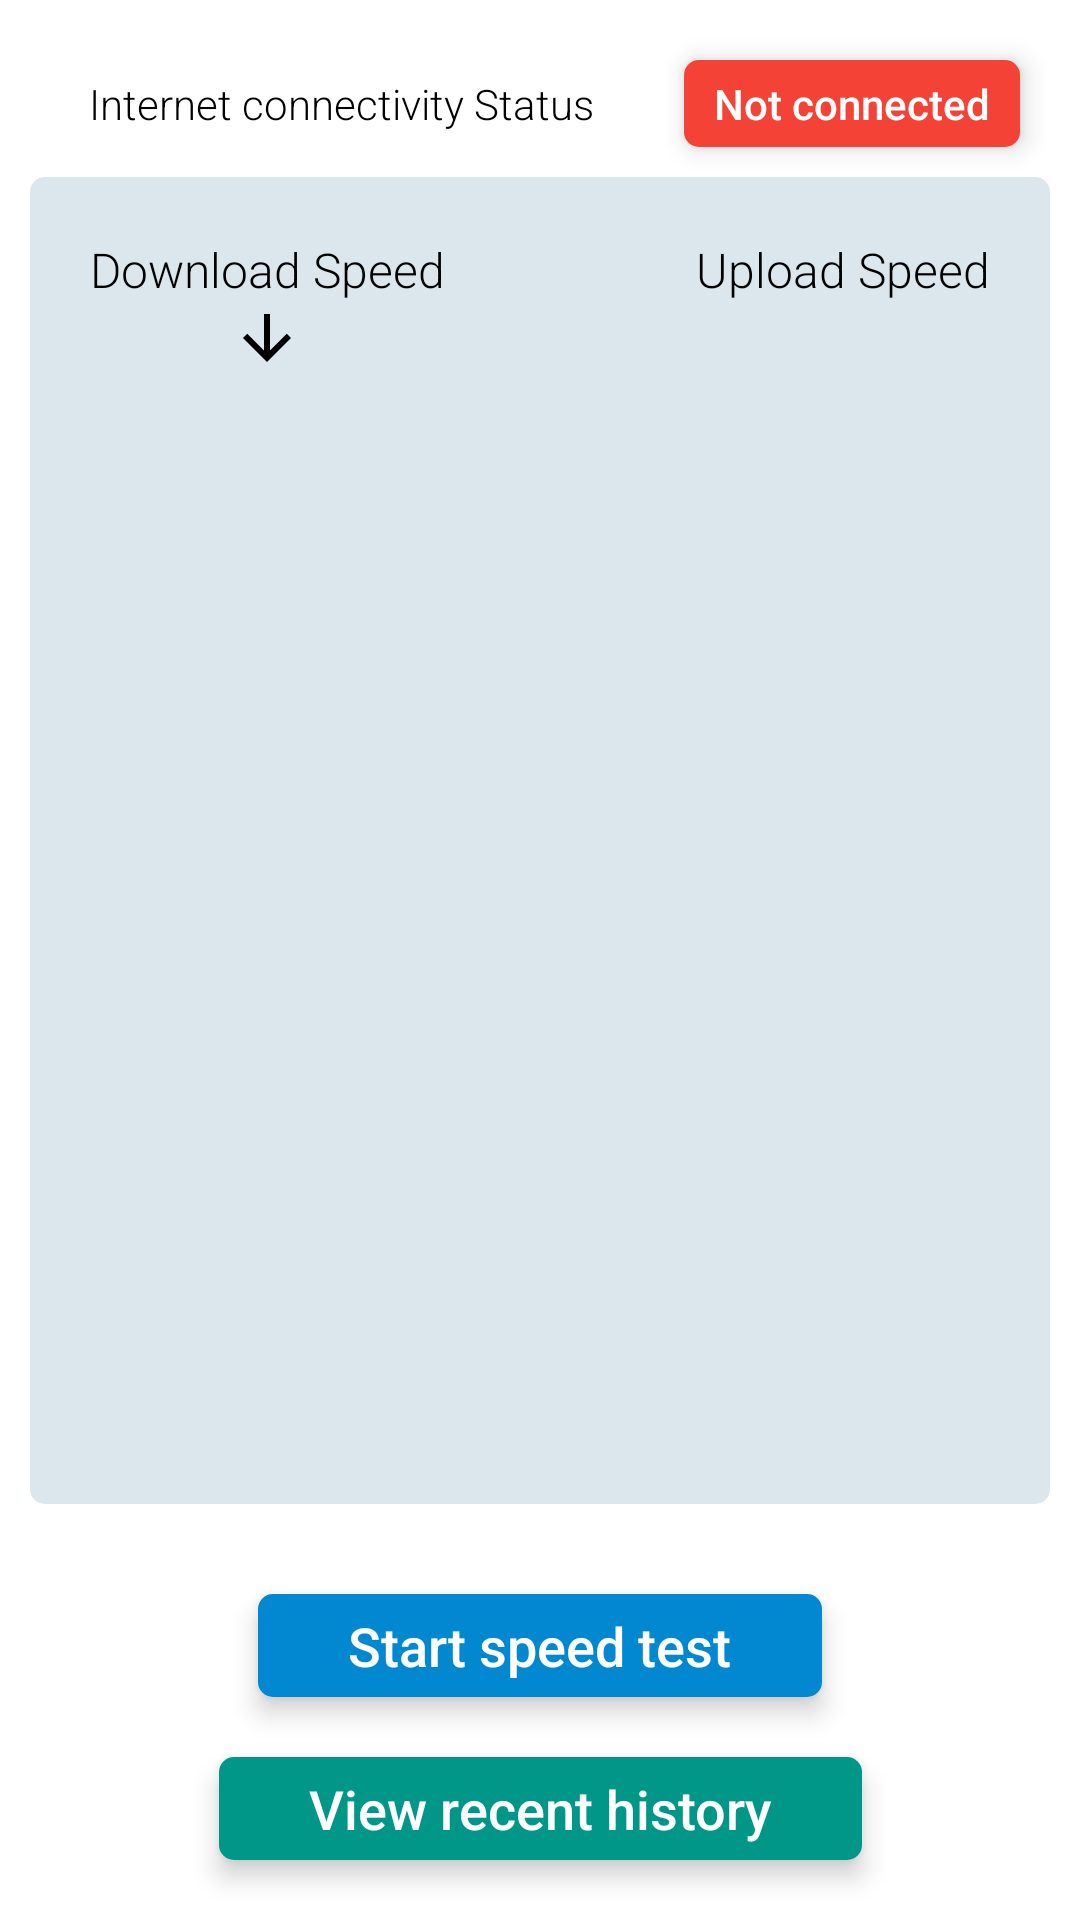

This screen was rendered from an Android layout file. Write that file and the resources it references.
<!-- AndroidManifest.xml: application theme Theme.InternetSpeedTest -->
<!-- res/layout/activity_main.xml -->
<?xml version="1.0" encoding="utf-8"?>
<androidx.constraintlayout.widget.ConstraintLayout xmlns:android="http://schemas.android.com/apk/res/android"
    xmlns:app="http://schemas.android.com/apk/res-auto"
    xmlns:tools="http://schemas.android.com/tools"
    android:layout_width="match_parent"
    android:layout_height="match_parent"
    android:animateLayoutChanges="true"
    android:background="@color/white"
    tools:context=".activity.MainActivity">

    <TextView
        android:id="@+id/tv_connection_status_title"
        android:layout_width="wrap_content"
        android:layout_height="wrap_content"
        app:layout_constraintTop_toTopOf="parent"
        app:layout_constraintEnd_toStartOf="@id/tv_connection_status"
        android:text="@string/internet_connectivity_status"
        android:textSize="14sp"
        android:fontFamily="sans-serif-light"
        android:gravity="center"
        android:paddingHorizontal="10dp"
        android:elevation="5dp"
        android:paddingVertical="5dp"
        android:textColor="@color/black"
        android:layout_margin="20dp"/>

    <TextView
        android:id="@+id/tv_connection_status"
        android:layout_width="wrap_content"
        android:layout_height="wrap_content"
        app:layout_constraintEnd_toEndOf="parent"
        app:layout_constraintTop_toTopOf="parent"
        android:text="@string/not_connected"
        android:textSize="14sp"
        android:fontFamily="sans-serif-medium"
        android:gravity="center"
        android:elevation="5dp"
        android:paddingHorizontal="10dp"
        android:paddingVertical="5dp"
        android:background="@drawable/offline_bg"
        android:textColor="@color/white"
        android:layout_margin="20dp"/>

    <View
        android:id="@+id/view"
        android:layout_width="match_parent"
        android:layout_height="0dp"
        app:layout_constraintStart_toStartOf="parent"
        app:layout_constraintEnd_toEndOf="parent"
        android:layout_margin="10dp"
        android:background="@drawable/view_bg"
        app:layout_constraintTop_toBottomOf="@id/tv_connection_status_title"
        app:layout_constraintBottom_toTopOf="@id/tv_start"/>

    <TextView
        android:id="@+id/tv_download_speed_title"
        android:layout_width="wrap_content"
        android:layout_height="wrap_content"
        app:layout_constraintStart_toStartOf="@id/view"
        app:layout_constraintTop_toTopOf="@id/view"
        android:text="@string/download_speed"
        android:textSize="16sp"
        android:elevation="5dp"
        android:textColor="@color/black"
        android:fontFamily="sans-serif-light"
        android:drawableBottom="@drawable/ic_down_arrow"
        android:layout_margin="20dp"
        />

    <TextView
        android:id="@+id/tv_download_speed_result"
        android:layout_width="wrap_content"
        android:layout_height="wrap_content"
        app:layout_constraintStart_toStartOf="@id/tv_download_speed_title"
        app:layout_constraintTop_toBottomOf="@id/tv_download_speed_title"
        app:layout_constraintEnd_toEndOf="@id/tv_download_speed_title"
        android:textSize="20sp"
        android:visibility="invisible"
        android:textStyle="bold"
        android:textColor="@color/green_text"
        android:fontFamily="sans-serif-condensed-medium"
        android:layout_margin="20dp"
        />



    <TextView
        android:id="@+id/tv_upload_speed_title"
        android:layout_width="wrap_content"
        android:layout_height="wrap_content"
        app:layout_constraintEnd_toEndOf="@id/view"
        app:layout_constraintTop_toTopOf="@id/view"
        android:text="@string/upload_speed"
        android:textSize="16sp"
        android:textColor="@color/black"
        android:fontFamily="sans-serif-light"
        android:drawableBottom="@drawable/ic_up_arrow"
        android:layout_margin="20dp"
        />

    <TextView
        android:id="@+id/tv_upload_speed_result"
        android:layout_width="wrap_content"
        android:layout_height="wrap_content"
        android:layout_margin="20dp"
        android:layout_marginTop="20dp"
        android:fontFamily="sans-serif-condensed-medium"
        android:textColor="@color/green_text"
        android:textSize="20sp"
        android:textStyle="bold"
        android:visibility="invisible"
        app:layout_constraintEnd_toEndOf="@id/tv_upload_speed_title"
        app:layout_constraintHorizontal_bias="0.521"
        app:layout_constraintStart_toStartOf="@id/tv_upload_speed_title"
        app:layout_constraintTop_toBottomOf="@id/tv_upload_speed_title" />

    <TextView
        android:id="@+id/tv_time"
        android:layout_width="wrap_content"
        android:layout_height="wrap_content"
        app:layout_constraintStart_toStartOf="@id/view"
        app:layout_constraintEnd_toEndOf="@id/view"
        android:textColor="@color/black"
        android:gravity="center"
        android:fontFamily="sans-serif-light"
        android:drawableStart="@drawable/ic_time"
        android:drawablePadding="10dp"
        android:layout_marginTop="20dp"
        android:visibility="invisible"
        app:layout_constraintTop_toBottomOf="@id/tv_upload_speed_result" />

    <ImageView
        android:id="@+id/iv_calculating_icon"
        android:layout_width="100dp"
        android:layout_height="100dp"
        app:layout_constraintStart_toStartOf="@id/view"
        app:layout_constraintEnd_toEndOf="@id/view"
        app:layout_constraintTop_toBottomOf="@id/tv_time"
        android:src="@drawable/app_icon"
        android:layout_marginTop="20dp"
        android:contentDescription="@string/app_icon" />

    <TextView
        android:id="@+id/tv_progress_indicator"
        android:layout_width="wrap_content"
        android:layout_height="wrap_content"
        app:layout_constraintStart_toStartOf="@id/view"
        app:layout_constraintEnd_toEndOf="@id/view"
        app:layout_constraintTop_toBottomOf="@id/iv_calculating_icon"
        android:text="@string/calculating_internet_speed"
        android:textSize="20sp"
        android:textStyle="bold"
        android:visibility="gone"
        android:textColor="@color/colorPrimaryDark"
        android:fontFamily="sans-serif-condensed-medium"
        android:layout_margin="20dp"
        />


    <TextView
        android:id="@+id/tv_start"
        android:layout_width="wrap_content"
        android:layout_height="wrap_content"
        android:text="@string/start"
        app:layout_constraintBottom_toTopOf="@id/tv_view_latest_history"
        app:layout_constraintLeft_toLeftOf="parent"
        app:layout_constraintRight_toRightOf="parent"
        app:layout_constraintTop_toBottomOf="@id/view"
        android:background="@drawable/start_btn_bg"
        android:textColor="@color/white"
        android:textSize="18sp"
        android:paddingHorizontal="30dp"
        android:paddingVertical="5dp"
        android:layout_margin="20dp"
        android:elevation="5dp"
        android:fontFamily="sans-serif-medium"
        android:drawablePadding="20dp"
        />

    <TextView
        android:id="@+id/tv_view_latest_history"
        android:layout_width="wrap_content"
        android:layout_height="wrap_content"
        android:text="@string/view_recent_history"
        app:layout_constraintBottom_toBottomOf="parent"
        app:layout_constraintLeft_toLeftOf="parent"
        app:layout_constraintRight_toRightOf="parent"
        android:background="@drawable/history_btn_bg"
        android:drawableEnd="@drawable/ic_arrow_right"
        android:textColor="@color/white"
        android:textSize="18sp"
        android:paddingHorizontal="30dp"
        android:paddingVertical="5dp"
        android:layout_marginBottom="20dp"
        android:elevation="5dp"
        android:drawablePadding="20dp"
        android:fontFamily="sans-serif-medium"
        />


</androidx.constraintlayout.widget.ConstraintLayout>
<!-- resources referenced by this layout -->
<resources>
  <color name="black">#FF000000</color>
  <color name="colorPrimaryDark">#01579B</color>
  <color name="green_text">#148707</color>
  <color name="white">#FFFFFFFF</color>
  <!-- drawable history_btn_bg (drawable) -->
  <shape xmlns:android="http://schemas.android.com/apk/res/android"
      android:shape="rectangle" >
      <solid android:color="#009688"/>
      <corners android:radius="5dp"/>
  
  </shape>
  <!-- drawable ic_down_arrow (drawable) -->
  <vector xmlns:android="http://schemas.android.com/apk/res/android"
      android:width="24dp"
      android:height="24dp"
      android:viewportWidth="24"
      android:viewportHeight="24"
      >
    <path
        android:fillColor="@android:color/black"
        android:pathData="M20,12l-1.41,-1.41L13,16.17V4h-2v12.17l-5.58,-5.59L4,12l8,8 8,-8z"/>
  </vector>
  <!-- drawable offline_bg (drawable) -->
  <shape xmlns:android="http://schemas.android.com/apk/res/android"
      android:shape="rectangle" >
      <solid android:color="#F44336"/>
      <corners android:radius="5dp"/>
  
  </shape>
  <!-- drawable start_btn_bg (drawable) -->
  <shape xmlns:android="http://schemas.android.com/apk/res/android"
      android:shape="rectangle" >
      <solid android:color="@color/colorPrimary"/>
      <corners android:radius="5dp"/>
  
  </shape>
  <!-- drawable view_bg (drawable) -->
  <shape xmlns:android="http://schemas.android.com/apk/res/android"
      android:shape="rectangle" >
      <solid android:color="#DBE7EC"/>
      <corners android:radius="5dp"/>
  
  </shape>
  <string name="app_icon">App Icon</string>
  <string name="calculating_internet_speed">Calculating Internet Speed</string>
  <string name="download_speed">Download Speed</string>
  <string name="internet_connectivity_status">Internet connectivity Status</string>
  <string name="not_connected">Not connected</string>
  <string name="start">Start speed test</string>
  <string name="upload_speed">Upload Speed</string>
  <string name="view_recent_history">View recent history</string>
  <style name="Theme.InternetSpeedTest" parent="Theme.MaterialComponents.DayNight.DarkActionBar">
          
          <item name="colorPrimary">@color/colorPrimary</item>
          <item name="colorPrimaryVariant">@color/colorPrimaryDark</item>
          <item name="colorOnPrimary">@color/white</item>
          
          <item name="colorSecondary">@color/teal_200</item>
          <item name="colorSecondaryVariant">@color/teal_700</item>
          <item name="colorOnSecondary">@color/black</item>
          
          <item name="android:statusBarColor" tools:targetApi="l">?attr/colorPrimaryVariant</item>
          
      </style>
  <color name="colorPrimary">#0288D1</color>
  <color name="teal_200">#FF03DAC5</color>
  <color name="teal_700">#FF018786</color>
</resources>
